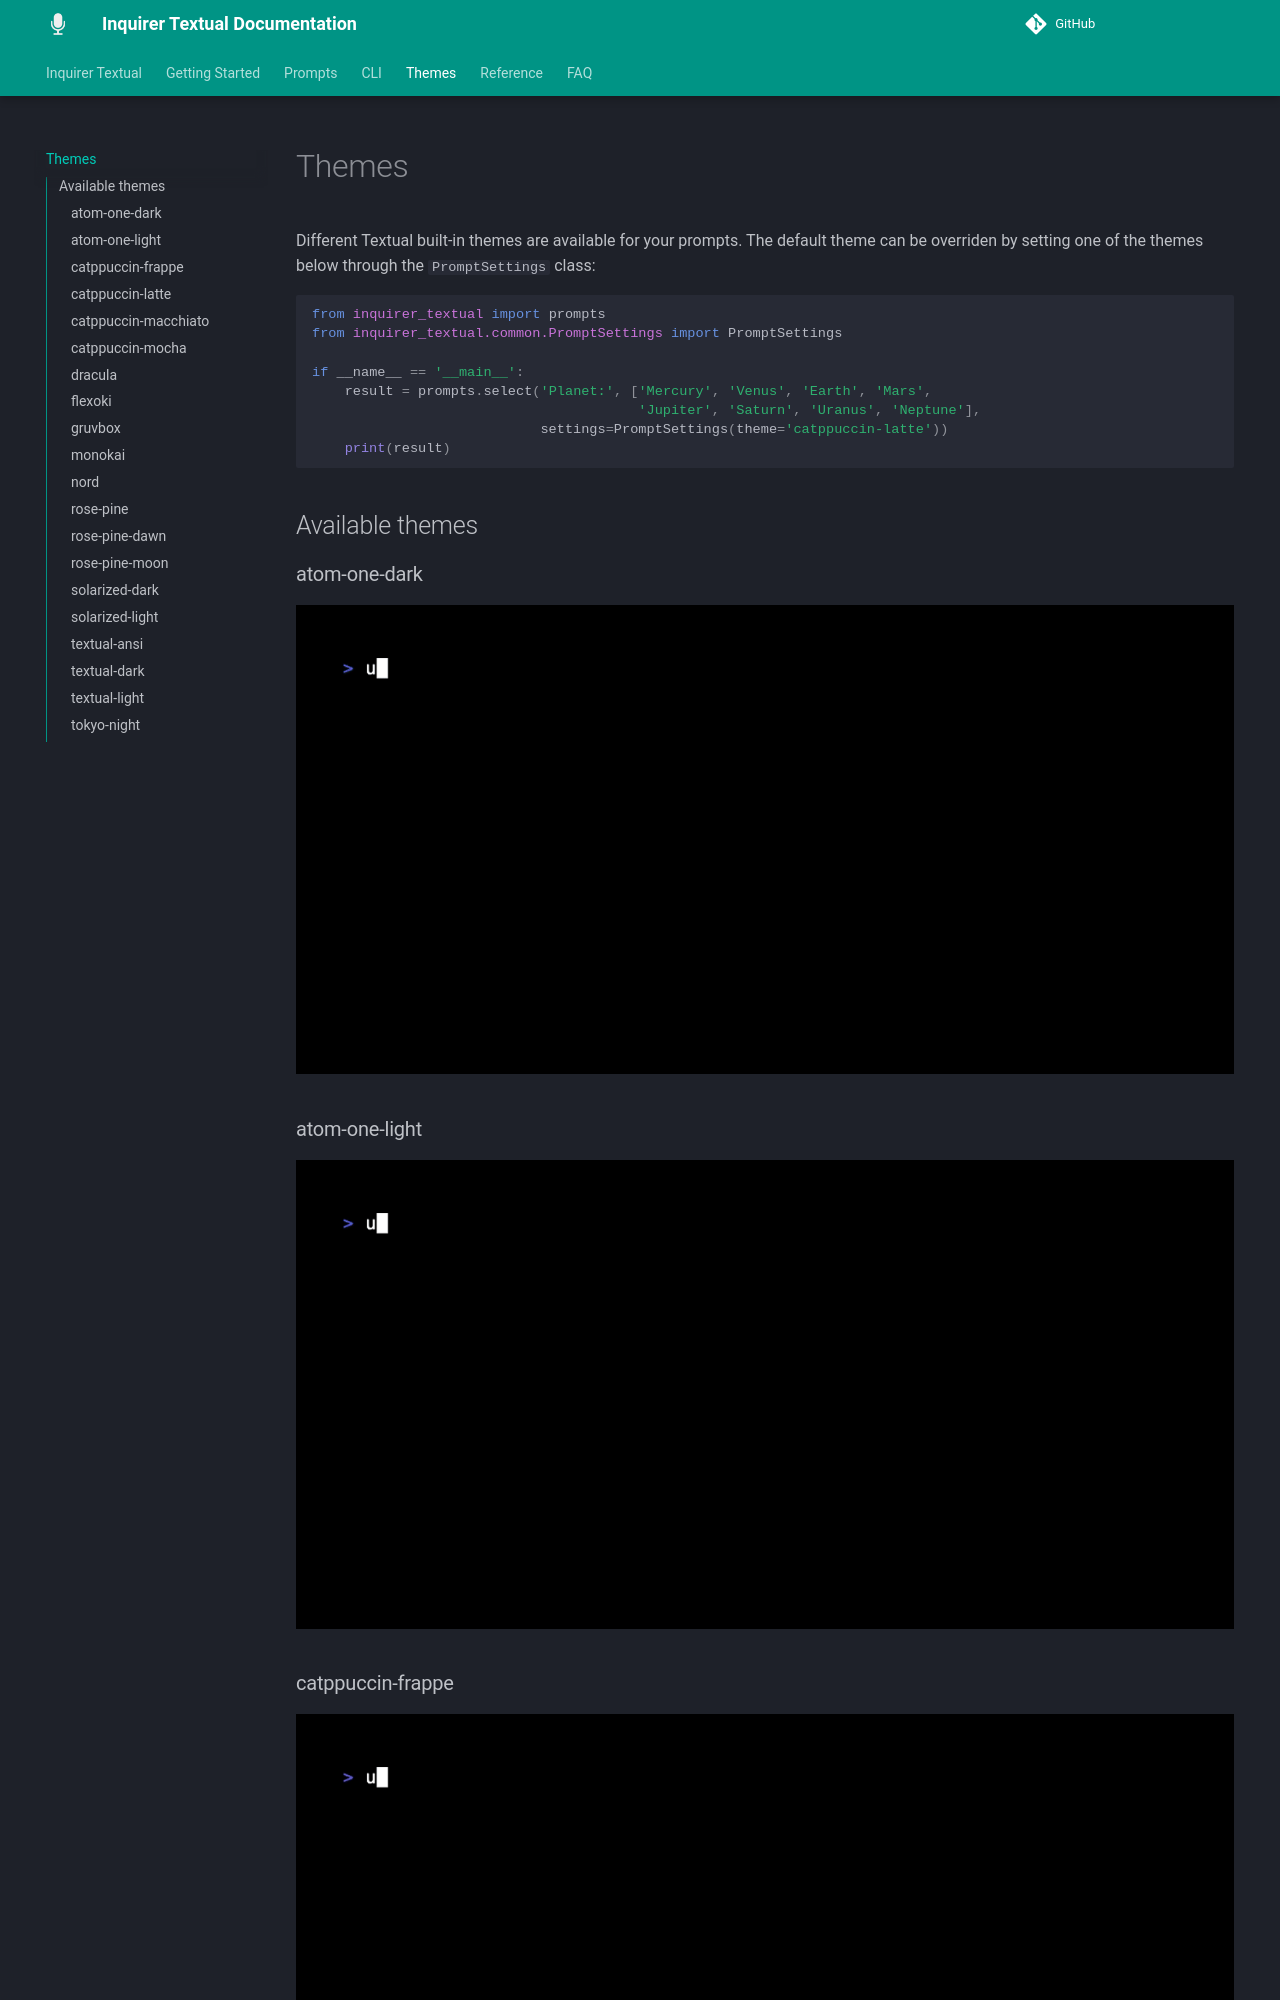

repository: robvanderleek/inquirer-textual · page: themes/index.html · generator: mkdocs

# Themes

Different Textual built-in themes are available for your prompts. The default
theme can be overriden by setting one of the themes below through the
`PromptSettings` class:

```python
--8<-- "examples/theme-catppucci
